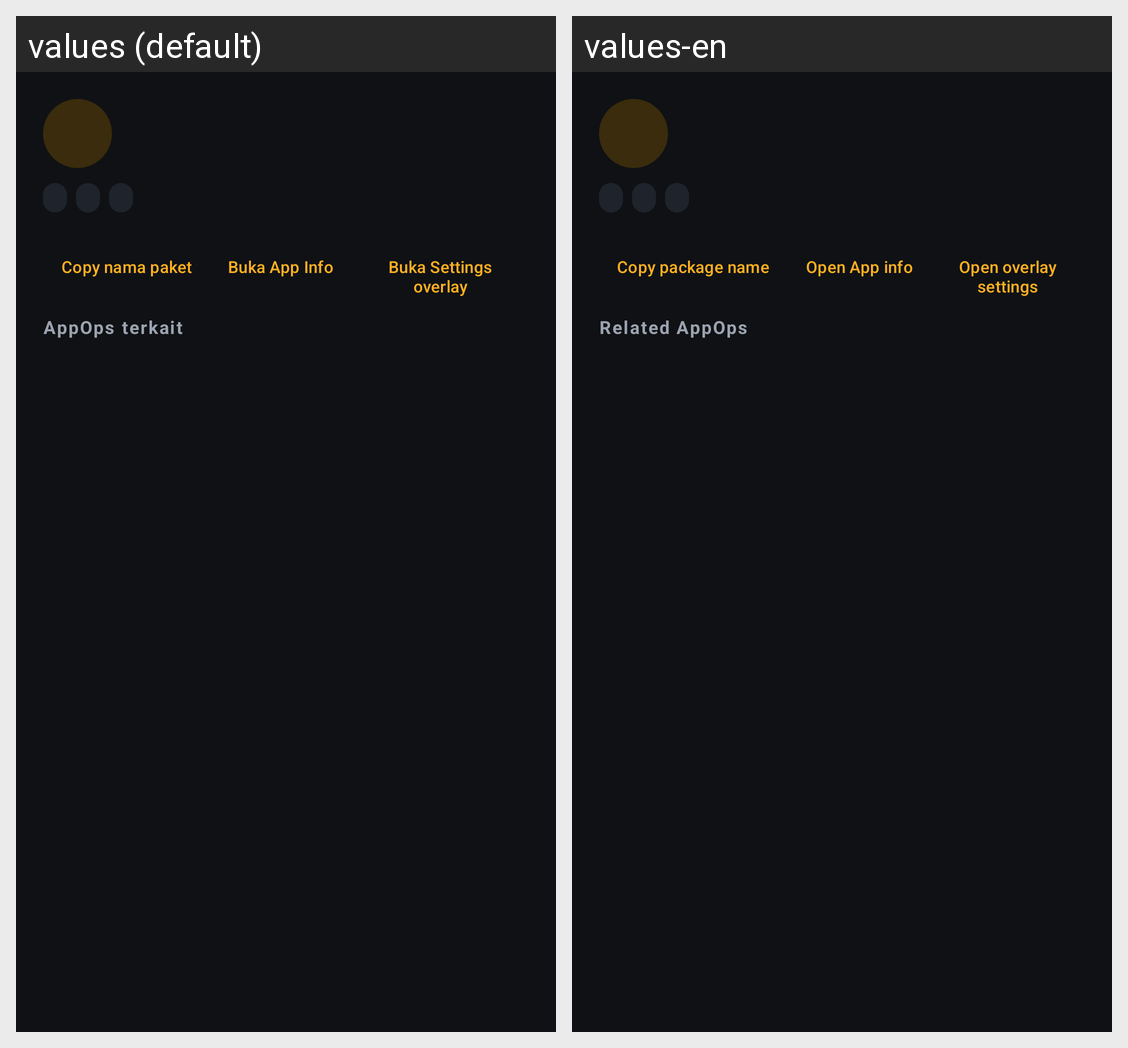

The Android screen above is rendered under two locales of the same app. Produce the string resources it draws, with the default and per-locale values.
Android screen res/layout/dialog_app_detail.xml rendered under 2 locales, left to right: values (default), values-en. Device: Nexus 5 (rendered at 1080×1920; each locale shown at half size, 540×960, under a caption strip naming it); theme Theme.OverlayOps.
Strings drawn on this screen, with the default value and each locale's value (text and hints the layout hard-codes, and strings that could not be matched under every locale, appear in the picture but are not listed):

copy_pkg
  values: Copy nama paket
  values-en: Copy package name

open_app_info
  values: Buka App Info
  values-en: Open App info

open_settings
  values: Buka Settings overlay
  values-en: Open overlay settings

ops_list
  values: AppOps terkait
  values-en: Related AppOps
